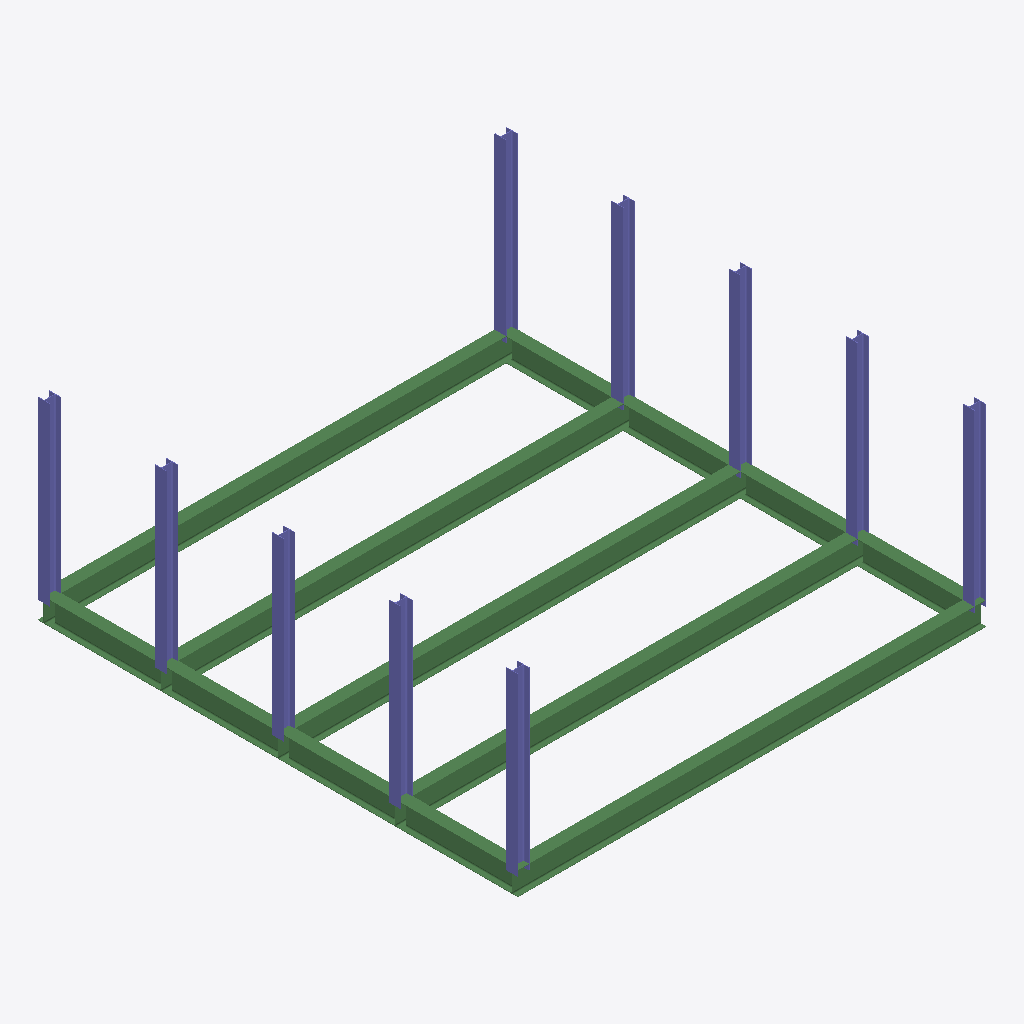
Isometric view of an IFC building model (IFC-SPF (STEP), schema IFC4, length unit metre), seen from the south-west, elements coloured by IFC class: 13 beams (green), 10 columns (violet).
Extent 8.0 m × 8.2 m × 3.3 m (x, y, z). Elements (23): 13 IfcBeam, 10 IfcColumn.

HEADER;
FILE_DESCRIPTION(('ViewDefinition[DesignTransferView]'),'2;1');
FILE_NAME('null','2022-12-02T16:40:49+01:00',(''),(''),'IfcOpenShell v0.7.0-cdde5366','IfcOpenShell v0.7.0-cdde5366','');
FILE_SCHEMA(('IFC4'));
ENDSEC;
DATA;
#1=IFCPROJECT('165vTz42X8a8BoByZ3qvwx',$,'BlenderBIM Demo',$,$,$,$,(#10,#14),#5);
#17=IFCSITE('2okaia3xn28P8IezriLteU',$,'My Site',$,$,$,$,$,$,$,$,$,$,$);
#18=IFCBUILDING('38_NsxTu5BXQkcrIn8KMQN',$,'Building A',$,$,$,$,$,$,$,$,$);
#19=IFCBUILDINGSTOREY('1ZyJ_38oD9Qe9_FGa1CGFn',$,'Ground Floor',$,$,$,$,$,$,$);
#182=IFCBEAM('2PNtqy8BL7nvP7nfoIBSdb',$,'beam_200x200mm',$,$,#199,#200,$,.NOTDEFINED.);
#258=IFCBEAM('296QSMTKH79OUGa1XnKQDC',$,'beam_200x200mm',$,$,#275,#276,$,.NOTDEFINED.);
#239=IFCBEAM('2EQiYHbIbEOvHtBrdPzH4j',$,'beam_200x200mm',$,$,#256,#257,$,.NOTDEFINED.);
#220=IFCBEAM('3SXxd48L1BwOGXP1wCgxGl',$,'beam_200x200mm',$,$,#237,#238,$,.NOTDEFINED.);
#201=IFCBEAM('0ptaiXT3nCYeFfn5NzvtIi',$,'beam_200x200mm',$,$,#218,#219,$,.NOTDEFINED.);
#284=IFCCOLUMN('3cbTzr2fDBfvNQCdiJKgq5',$,'column_200x200mm',$,$,#301,#302,$,.NOTDEFINED.);
#303=IFCCOLUMN('1WvXjHYpz7WxtAIWi0uEQv',$,'column_200x200mm',$,$,#320,#321,$,.NOTDEFINED.);
#455=IFCCOLUMN('147wvK4I9F98zz_zo2OYb1',$,'column_200x200mm',$,$,#472,#473,$,.NOTDEFINED.);
#436=IFCCOLUMN('3kYMlNuX98sQq2BI_$EAyS',$,'column_200x200mm',$,$,#453,#454,$,.NOTDEFINED.);
#341=IFCCOLUMN('1RCxZPQGb2ig$0M18LS59B',$,'column_200x200mm',$,$,#358,#359,$,.NOTDEFINED.);
#360=IFCCOLUMN('0fS009jYX2VvSrVE61BYOd',$,'column_200x200mm',$,$,#377,#378,$,.NOTDEFINED.);
#322=IFCCOLUMN('3NAoFN2qP0289KuiZE4vWQ',$,'column_200x200mm',$,$,#339,#340,$,.NOTDEFINED.);
#379=IFCCOLUMN('0zkqqJFuP3GO9LhbmJZPTZ',$,'column_200x200mm',$,$,#396,#397,$,.NOTDEFINED.);
#398=IFCCOLUMN('3hGrVCgKX4IgO7z2ITozeo',$,'column_200x200mm',$,$,#415,#416,$,.NOTDEFINED.);
#417=IFCCOLUMN('20qZRTk4b6lf3XK7z34So4',$,'column_200x200mm',$,$,#434,#435,$,.NOTDEFINED.);
#68=IFCBEAM('0FZRLVsvjBORh8bF66$xcc',$,'beam_200x200mm',$,$,#85,#86,$,.NOTDEFINED.);
#87=IFCBEAM('3y0gCUa9P68BQYCod0sfhD',$,'beam_200x200mm',$,$,#104,#105,$,.NOTDEFINED.);
#29=IFCBEAM('3ynjnL8f579f39mMKZgjKn',$,'beam_200x200mm',$,$,#47,#48,$,.NOTDEFINED.);
#49=IFCBEAM('1$HvsjbHLBggBz4qTg3XP1',$,'beam_200x200mm',$,$,#66,#67,$,.NOTDEFINED.);
#106=IFCBEAM('02K6vSaOz53hKZ4DoypxUu',$,'beam_200x200mm',$,$,#123,#124,$,.NOTDEFINED.);
#125=IFCBEAM('1l1CzMnZ1E0fV_ae_m7Ixw',$,'beam_200x200mm',$,$,#142,#143,$,.NOTDEFINED.);
#144=IFCBEAM('3T_iUPcBjDfflbYGrjegtv',$,'beam_200x200mm',$,$,#161,#162,$,.NOTDEFINED.);
#163=IFCBEAM('0TjGjloiv7ixPoOLVmOE86',$,'beam_200x200mm',$,$,#180,#181,$,.NOTDEFINED.);
ENDSEC;